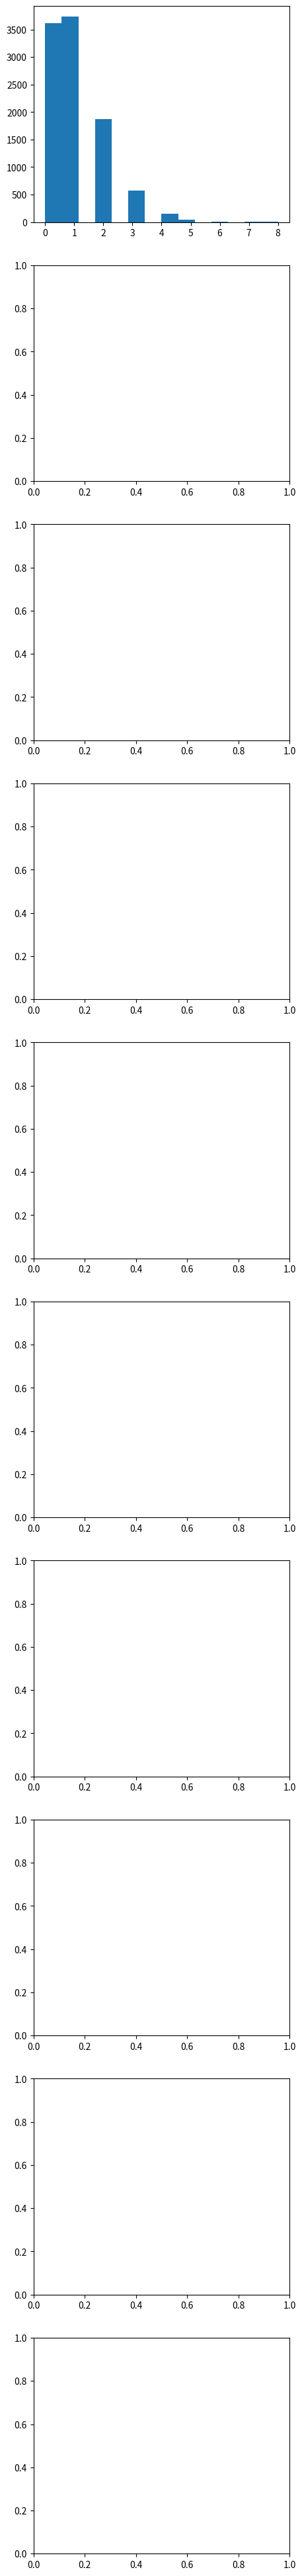

The script that saved this image: (Note: this script raises an exception after producing the figure.)
#coding:utf-8

import numpy as np
import matplotlib.pyplot as plt

fig,axes = plt.subplots(10,1,figsize=(5,50))
for i,ax in enumerate(axes):
    s = np.random.poisson(1+i*5, 10000)
    count, bins, ignored = ax.hist(s, 14, normed=True,label='$\lambda={:}$'.format(1+i*5))
    ax.legend()

plt.tight_layout()
plt.savefig('poisson.png',dpi=200)